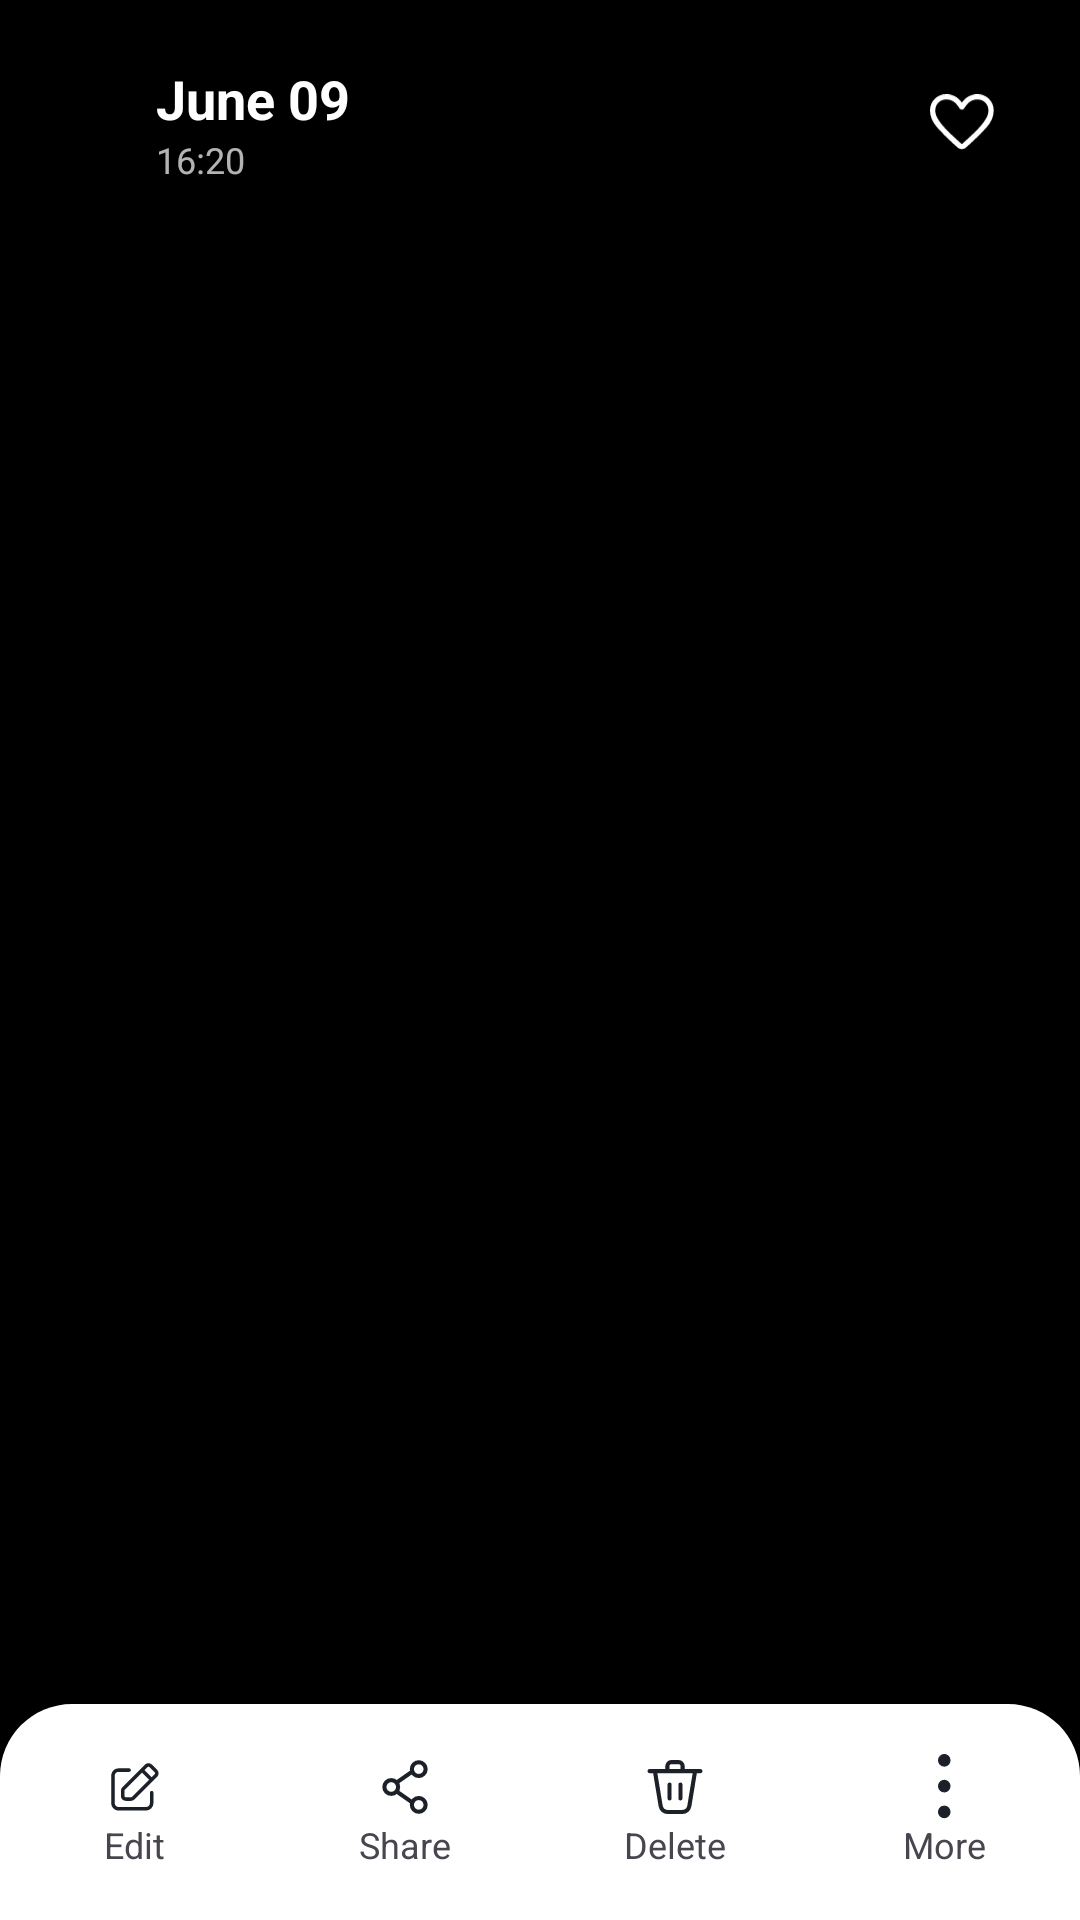

Layout XML and referenced resources for this Android screen:
<!-- AndroidManifest.xml: application theme Theme.MyGallery -->
<!-- res/layout/fragment_photo_preview.xml -->
<?xml version="1.0" encoding="utf-8"?>
<androidx.constraintlayout.widget.ConstraintLayout
    xmlns:android="http://schemas.android.com/apk/res/android"
    xmlns:app="http://schemas.android.com/apk/res-auto"
    xmlns:tools="http://schemas.android.com/tools"
    android:layout_width="match_parent"
    android:layout_height="match_parent"
    android:background="@android:color/black">

    
    <androidx.viewpager2.widget.ViewPager2
        android:id="@+id/viewPagerPhotos"
        android:layout_width="0dp"
        android:layout_height="0dp"
        android:background="@android:color/black"
        app:layout_constraintTop_toTopOf="parent"
        app:layout_constraintBottom_toBottomOf="parent"
        app:layout_constraintStart_toStartOf="parent"
        app:layout_constraintEnd_toEndOf="parent"/>

    
    <LinearLayout
        android:id="@+id/topBar"
        android:layout_width="0dp"
        android:layout_height="wrap_content"
        android:gravity="center_vertical"
        android:orientation="horizontal"
        android:paddingStart="18dp"
        android:paddingTop="20dp"
        android:paddingEnd="18dp"
        app:layout_constraintTop_toTopOf="parent"
        app:layout_constraintStart_toStartOf="parent"
        app:layout_constraintEnd_toEndOf="parent">

        
        <ImageView
            android:id="@+id/btnBack"
            android:layout_width="24dp"
            android:layout_height="24dp"
            android:src="@drawable/ic_arrow_back"
            app:tint="@android:color/white"/>

        
        <LinearLayout
            android:layout_width="0dp"
            android:layout_height="wrap_content"
            android:layout_weight="1"
            android:layout_marginStart="10dp"
            android:orientation="vertical">

            <TextView
                android:id="@+id/tvDate"
                android:layout_width="wrap_content"
                android:layout_height="wrap_content"
                android:text="June 09"
                android:textColor="@android:color/white"
                android:textStyle="bold"
                android:textSize="18sp"/>

            <TextView
                android:id="@+id/tvTime"
                android:layout_width="wrap_content"
                android:layout_height="wrap_content"
                android:text="16:20"
                android:textColor="#B3FFFFFF"
                android:textSize="12sp"/>
        </LinearLayout>

        
        <FrameLayout
            android:layout_width="42dp"
            android:layout_height="42dp"
          >

            <ImageView
                android:id="@+id/btnFavorite"
                android:layout_width="22dp"
                android:layout_height="22dp"
                android:layout_gravity="center"
                android:src="@drawable/ic_heart"
                />

        </FrameLayout>

    </LinearLayout>

    
    <LinearLayout
        android:id="@+id/bottomBar"
        android:layout_width="0dp"
        android:layout_height="72dp"
        android:background="@drawable/bg_bottom_bar"
        android:gravity="center"
        android:orientation="horizontal"
        android:elevation="2dp"

        app:layout_constraintBottom_toBottomOf="parent"
        app:layout_constraintStart_toStartOf="parent"
        app:layout_constraintEnd_toEndOf="parent">

        
        <LinearLayout
            android:id="@+id/layoutEdit"
            android:layout_width="0dp"
            android:layout_height="match_parent"
            android:layout_weight="1"
            android:gravity="center"
            android:orientation="vertical">

            <ImageView
                android:layout_width="22dp"
                android:layout_height="22dp"
                android:src="@drawable/ic_edit"/>

            <TextView
                android:layout_width="wrap_content"
                android:layout_height="wrap_content"
                android:text="Edit"
                android:textSize="12sp"/>
        </LinearLayout>

        
        <LinearLayout
            android:id="@+id/layoutShare"
            android:layout_width="0dp"
            android:layout_height="match_parent"
            android:layout_weight="1"
            android:gravity="center"
            android:orientation="vertical">

            <ImageView
                android:layout_width="22dp"
                android:layout_height="22dp"
                android:src="@drawable/ic_share"/>

            <TextView
                android:layout_width="wrap_content"
                android:layout_height="wrap_content"
                android:text="Share"
                android:textSize="12sp"/>
        </LinearLayout>

        
        <LinearLayout
            android:id="@+id/layoutDelete"
            android:layout_width="0dp"
            android:layout_height="match_parent"
            android:layout_weight="1"
            android:gravity="center"
            android:orientation="vertical">

            <ImageView
                android:layout_width="22dp"
                android:layout_height="22dp"
                android:src="@drawable/ic_delete"/>

            <TextView
                android:layout_width="wrap_content"
                android:layout_height="wrap_content"
                android:text="Delete"
                android:textSize="12sp"/>
        </LinearLayout>

        
        <LinearLayout
            android:id="@+id/layoutMore"
            android:layout_width="0dp"
            android:layout_height="match_parent"
            android:layout_weight="1"
            android:gravity="center"
            android:orientation="vertical">

            <ImageView
                android:id="@+id/btnMore"
                android:layout_width="22dp"
                android:layout_height="22dp"
                android:src="@drawable/ic_more_option"/>

            <TextView
                android:layout_width="wrap_content"
                android:layout_height="wrap_content"
                android:text="More"
                android:textSize="12sp"/>
        </LinearLayout>

    </LinearLayout>

</androidx.constraintlayout.widget.ConstraintLayout>
<!-- resources referenced by this layout -->
<resources>
  <!-- drawable bg_bottom_bar (drawable) -->
  <?xml version="1.0" encoding="utf-8"?>
  <shape xmlns:android="http://schemas.android.com/apk/res/android">
  
      <solid android:color="@android:color/white"/>
  
      <corners
          android:topLeftRadius="24dp"
          android:topRightRadius="24dp"
          android:bottomLeftRadius="0dp"
          android:bottomRightRadius="0dp"/>
  
  </shape>
  <!-- drawable ic_delete (drawable) -->
  <vector xmlns:android="http://schemas.android.com/apk/res/android"
      android:width="14dp"
      android:height="14dp"
      android:viewportWidth="14"
      android:viewportHeight="14">
    <group>
      <clip-path
          android:pathData="M0,0h14v14h-14z"/>
      <path
          android:pathData="M2.734,3.624L3.967,11.069C4.023,11.41 4.199,11.72 4.462,11.943C4.726,12.167 5.06,12.29 5.405,12.29H7.358M11.266,3.624L10.034,11.069C9.977,11.41 9.802,11.72 9.538,11.943C9.275,12.167 8.941,12.29 8.595,12.29H6.642M5.846,6.484V9.43M8.154,6.484V9.43M1.604,3.624H12.396M8.62,3.624V2.586C8.62,2.354 8.528,2.131 8.364,1.967C8.2,1.803 7.977,1.711 7.745,1.711H6.255C6.023,1.711 5.801,1.803 5.637,1.967C5.473,2.131 5.38,2.354 5.38,2.586V3.624H8.62Z"
          android:strokeLineJoin="round"
          android:strokeWidth="0.875"
          android:fillColor="#00000000"
          android:strokeColor="#1C2028"
          android:strokeLineCap="round"/>
    </group>
  </vector>
  <!-- drawable ic_more_option (drawable) -->
  <vector xmlns:android="http://schemas.android.com/apk/res/android"
      android:width="3dp"
      android:height="14dp"
      android:viewportWidth="3"
      android:viewportHeight="14">
    <path
        android:pathData="M1.344,11.063C1.667,11.063 1.977,11.191 2.205,11.42C2.434,11.649 2.563,11.958 2.563,12.281C2.563,12.604 2.434,12.914 2.205,13.143C1.977,13.371 1.667,13.5 1.344,13.5C1.021,13.5 0.711,13.371 0.482,13.143C0.254,12.914 0.125,12.604 0.125,12.281C0.125,11.958 0.254,11.649 0.482,11.42C0.711,11.191 1.021,11.063 1.344,11.063ZM1.344,5.594C1.667,5.594 1.977,5.723 2.205,5.951C2.434,6.18 2.563,6.489 2.563,6.813C2.563,7.136 2.434,7.445 2.205,7.674C1.977,7.902 1.667,8.031 1.344,8.031C1.021,8.031 0.711,7.902 0.482,7.674C0.254,7.445 0.125,7.136 0.125,6.813C0.125,6.489 0.254,6.18 0.482,5.951C0.711,5.723 1.021,5.594 1.344,5.594ZM1.464,0.131C1.743,0.158 2.005,0.282 2.205,0.482C2.434,0.711 2.563,1.021 2.563,1.344C2.563,1.667 2.434,1.977 2.205,2.205C1.977,2.434 1.667,2.563 1.344,2.563C1.021,2.563 0.711,2.434 0.482,2.205C0.254,1.977 0.125,1.667 0.125,1.344C0.125,1.021 0.254,0.711 0.482,0.482C0.711,0.254 1.021,0.125 1.344,0.125L1.464,0.131Z"
        android:strokeWidth="0.25"
        android:fillColor="#1C2028"
        android:strokeColor="#1C2028"/>
  </vector>
  <style name="Theme.MyGallery" parent="Base.Theme.MyGallery" />
  <style name="Base.Theme.MyGallery" parent="Theme.Material3.DayNight.NoActionBar">
          <item name="colorPrimary">@color/blue_100</item>
          <item name="colorPrimaryVariant">@color/blue_40</item>
          <item name="colorSurfaceVariant">@color/blue_20</item>
      </style>
  <color name="blue_100">#FF278BE3</color>
  <color name="blue_40">#66278BE3</color>
  <color name="blue_20">#33278BE3</color>
</resources>
